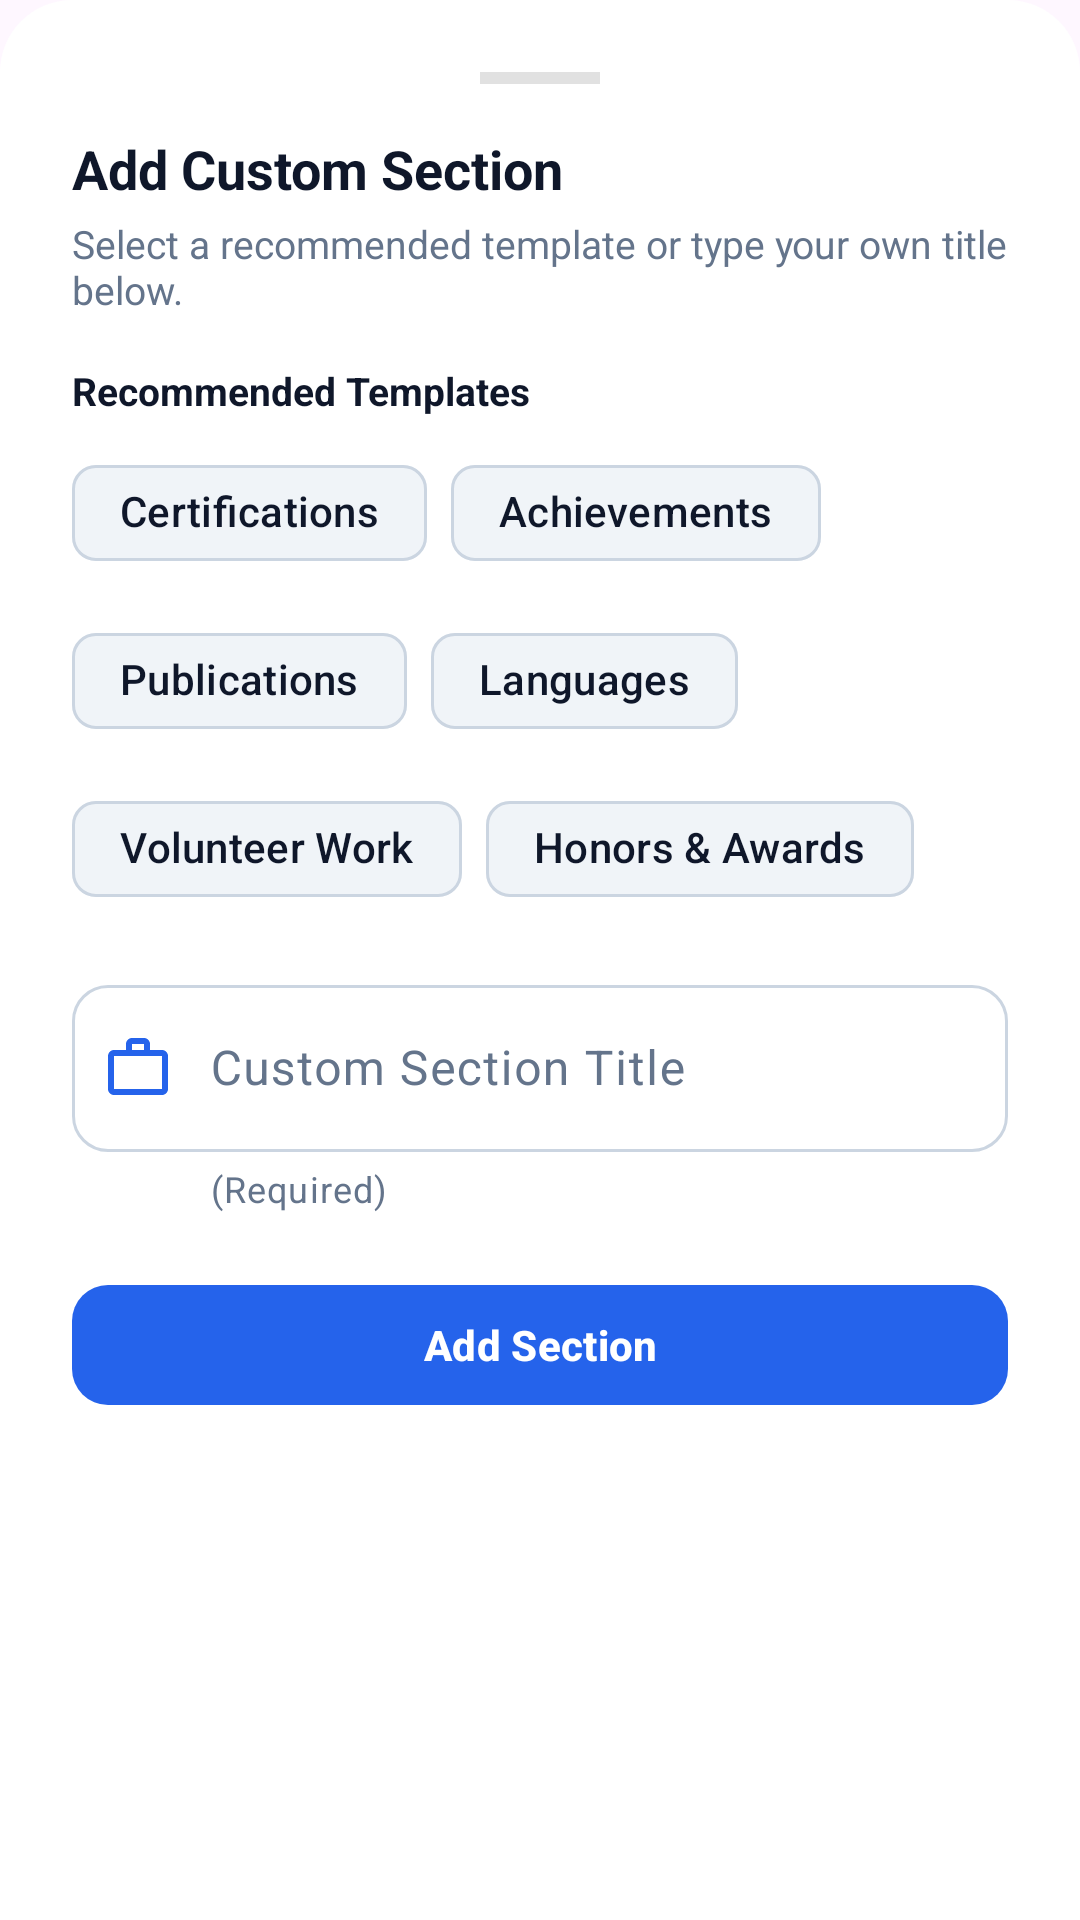

Write the Android layout XML for this screen, with the resource values it uses.
<!-- AndroidManifest.xml: application theme Theme.MyApplication -->
<!-- res/layout/bottom_sheet_add_section.xml -->
<?xml version="1.0" encoding="utf-8"?>
<LinearLayout xmlns:android="http://schemas.android.com/apk/res/android"
    xmlns:app="http://schemas.android.com/apk/res-auto"
    android:layout_width="match_parent"
    android:layout_height="wrap_content"
    android:background="@drawable/bg_bottom_sheet"
    android:orientation="vertical"
    android:padding="24dp">

    
    <View
        android:layout_width="40dp"
        android:layout_height="4dp"
        android:layout_gravity="center_horizontal"
        android:layout_marginBottom="16dp"
        android:background="@color/app_border" />

    <TextView
        android:layout_width="wrap_content"
        android:layout_height="wrap_content"
        android:layout_marginBottom="4dp"
        android:text="@string/add_custom_section"
        android:textColor="@color/app_text_primary"
        android:textSize="18sp"
        android:textStyle="bold" />

    <TextView
        android:layout_width="wrap_content"
        android:layout_height="wrap_content"
        android:layout_marginBottom="16dp"
        android:text="@string/add_section_subtitle"
        android:textColor="@color/app_text_muted"
        android:textSize="13sp" />

    <TextView
        android:layout_width="wrap_content"
        android:layout_height="wrap_content"
        android:layout_marginBottom="8dp"
        android:text="@string/recommended_templates"
        android:textColor="@color/app_text_primary"
        android:textSize="13sp"
        android:textStyle="bold" />

    
    <com.google.android.material.chip.ChipGroup
        android:id="@+id/chipGroupTemplates"
        android:layout_width="match_parent"
        android:layout_height="wrap_content"
        android:layout_marginBottom="16dp"
        app:singleLine="false">

        <com.google.android.material.chip.Chip
            style="@style/Widget.Material3.Chip.Suggestion"
            android:layout_width="wrap_content"
            android:layout_height="wrap_content"
            app:chipBackgroundColor="@color/chip_bg_color"
            app:chipStrokeColor="@color/chip_stroke_color"
            app:chipStrokeWidth="1dp"
            app:chipCornerRadius="8dp"
            android:textColor="@color/chip_text_color"
            android:text="@string/template_certifications" />

        <com.google.android.material.chip.Chip
            style="@style/Widget.Material3.Chip.Suggestion"
            android:layout_width="wrap_content"
            android:layout_height="wrap_content"
            app:chipBackgroundColor="@color/chip_bg_color"
            app:chipStrokeColor="@color/chip_stroke_color"
            app:chipStrokeWidth="1dp"
            app:chipCornerRadius="8dp"
            android:textColor="@color/chip_text_color"
            android:text="@string/template_achievements" />

        <com.google.android.material.chip.Chip
            style="@style/Widget.Material3.Chip.Suggestion"
            android:layout_width="wrap_content"
            android:layout_height="wrap_content"
            app:chipBackgroundColor="@color/chip_bg_color"
            app:chipStrokeColor="@color/chip_stroke_color"
            app:chipStrokeWidth="1dp"
            app:chipCornerRadius="8dp"
            android:textColor="@color/chip_text_color"
            android:text="@string/template_publications" />

        <com.google.android.material.chip.Chip
            style="@style/Widget.Material3.Chip.Suggestion"
            android:layout_width="wrap_content"
            android:layout_height="wrap_content"
            app:chipBackgroundColor="@color/chip_bg_color"
            app:chipStrokeColor="@color/chip_stroke_color"
            app:chipStrokeWidth="1dp"
            app:chipCornerRadius="8dp"
            android:textColor="@color/chip_text_color"
            android:text="@string/template_languages" />

        <com.google.android.material.chip.Chip
            style="@style/Widget.Material3.Chip.Suggestion"
            android:layout_width="wrap_content"
            android:layout_height="wrap_content"
            app:chipBackgroundColor="@color/chip_bg_color"
            app:chipStrokeColor="@color/chip_stroke_color"
            app:chipStrokeWidth="1dp"
            app:chipCornerRadius="8dp"
            android:textColor="@color/chip_text_color"
            android:text="@string/template_volunteer_work" />

        <com.google.android.material.chip.Chip
            style="@style/Widget.Material3.Chip.Suggestion"
            android:layout_width="wrap_content"
            android:layout_height="wrap_content"
            app:chipBackgroundColor="@color/chip_bg_color"
            app:chipStrokeColor="@color/chip_stroke_color"
            app:chipStrokeWidth="1dp"
            app:chipCornerRadius="8dp"
            android:textColor="@color/chip_text_color"
            android:text="@string/template_honors_awards" />

    </com.google.android.material.chip.ChipGroup>

    
    <com.google.android.material.textfield.TextInputLayout
        android:id="@+id/tilCustomSectionTitle"
        style="@style/Widget.Material3.TextInputLayout.OutlinedBox"
        android:layout_width="match_parent"
        android:layout_height="wrap_content"
        android:layout_marginBottom="20dp"
        android:hint="@string/hint_custom_section_title"
        app:errorEnabled="true"
        app:boxCornerRadiusTopStart="12dp"
        app:boxCornerRadiusTopEnd="12dp"
        app:boxCornerRadiusBottomStart="12dp"
        app:boxCornerRadiusBottomEnd="12dp"
        app:startIconDrawable="@drawable/ic_work"
        app:startIconTint="@color/app_primary"
        app:startIconMinSize="44dp"
        app:helperText="@string/helper_required"
        app:helperTextEnabled="true">

        <com.google.android.material.textfield.TextInputEditText
            android:id="@+id/etCustomSectionTitle"
            android:layout_width="match_parent"
            android:layout_height="wrap_content"
            android:paddingStart="46dp"
            android:paddingEnd="12dp"
            android:inputType="textCapWords"
            android:maxLines="1"
            android:textColor="@color/app_text_primary" />

    </com.google.android.material.textfield.TextInputLayout>

    <com.google.android.material.button.MaterialButton
        android:id="@+id/btnConfirmAddSection"
        android:layout_width="match_parent"
        android:layout_height="48dp"
        android:text="@string/action_add_section"
        android:textColor="@android:color/white"
        android:textSize="14sp"
        android:textStyle="bold"
        app:backgroundTint="@color/app_primary"
        app:cornerRadius="12dp" />

</LinearLayout>
<!-- resources referenced by this layout -->
<resources>
  <color name="app_border">#1E000000</color>
  <color name="app_primary">#2563EB</color>
  <color name="app_text_muted">#64748B</color>
  <color name="app_text_primary">#0F172A</color>
  <color name="chip_bg_color">#F0F4F8</color>
  <color name="chip_stroke_color">#CBD5E1</color>
  <color name="chip_text_color">#0F172A</color>
  <!-- drawable bg_bottom_sheet (drawable) -->
  <?xml version="1.0" encoding="utf-8"?>
  <shape xmlns:android="http://schemas.android.com/apk/res/android"
      android:shape="rectangle">
      <corners
          android:topLeftRadius="24dp"
          android:topRightRadius="24dp"
          android:bottomLeftRadius="0dp"
          android:bottomRightRadius="0dp" />
      <solid android:color="@color/app_surface" />
  </shape>
  <!-- drawable ic_work (drawable) -->
  <vector xmlns:android="http://schemas.android.com/apk/res/android"
      android:width="24dp"
      android:height="24dp"
      android:viewportWidth="24"
      android:viewportHeight="24">
      <path
          android:fillColor="@color/app_primary"
          android:pathData="M20,6h-4V4c0,-1.11 -0.89,-2 -2,-2h-4c-1.11,0 -2,0.89 -2,2v2H4c-1.11,0 -1.99,0.89 -1.99,2L2,19c0,1.11 0.89,2 2,2h16c1.11,0 2,-0.89 2,-2V8c0,-1.11 -0.89,-2 -2,-2zM10,4h4v2h-4V4zm10,15H4V8h16v11z" />
  </vector>
  <string name="action_add_section">Add Section</string>
  <string name="add_custom_section">Add Custom Section</string>
  <string name="add_section_subtitle">Select a recommended template or type your own title below.</string>
  <string name="helper_required">(Required)</string>
  <string name="hint_custom_section_title">Custom Section Title</string>
  <string name="recommended_templates">Recommended Templates</string>
  <string name="template_achievements">Achievements</string>
  <string name="template_certifications">Certifications</string>
  <string name="template_honors_awards">Honors &amp; Awards</string>
  <string name="template_languages">Languages</string>
  <string name="template_publications">Publications</string>
  <string name="template_volunteer_work">Volunteer Work</string>
  <color name="app_surface">#FFFFFF</color>
  <color name="app_primary_container">#1A2563EB</color>
  <color name="app_background">#F4F5F7</color>
  <style name="Widget.App.SkillChip" parent="Widget.Material3.Chip.Assist">
          <item name="chipBackgroundColor">@color/chip_bg_color</item>
          <item name="chipStrokeColor">@color/chip_stroke_color</item>
          <item name="chipStrokeWidth">1dp</item>
          <item name="chipCornerRadius">8dp</item>
          <item name="android:textColor">@color/chip_text_color</item>
          <item name="closeIconTint">@color/chip_close_icon_tint</item>
      </style>
  <style name="AppBottomSheetDialogTheme" parent="Theme.Material3.DayNight.BottomSheetDialog">
          <item name="colorSurfaceContainerLow">@color/app_surface</item>
          <item name="bottomSheetStyle">@style/AppModalBottomSheet</item>
      </style>
  <color name="chip_close_icon_tint">#64748B</color>
  <style name="AppModalBottomSheet" parent="Widget.Material3.BottomSheet.Modal">
          <item name="backgroundTint">@color/app_surface</item>
      </style>
  <style name="ShapeAppearance.App.Dialog" parent="ShapeAppearance.Material3.Corner.ExtraLarge">
          <item name="cornerSize">20dp</item>
      </style>
</resources>
